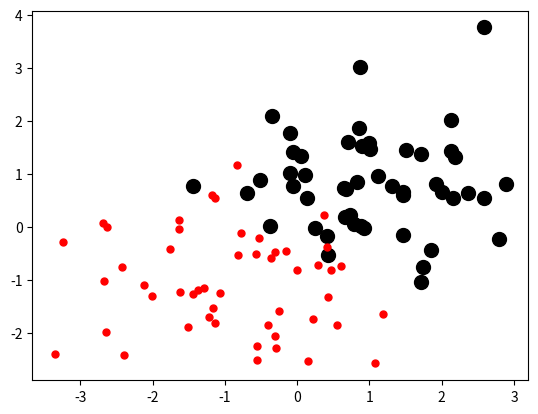

The matplotlib source for this figure:

import numpy as np
import matplotlib.pyplot as plt
A = np.random.standard_normal(( 50, 2))
A += np.array((-1, -1))
B = np.random.standard_normal(( 50, 2))
B += np.array((1, 1))

print(A)
print(B)

plt.scatter(B[:,0], B[:,1], c = 'k', s = 100.)
plt.scatter(A[:,0], A[:,1], c = 'r', s = 25.)

plt.show()